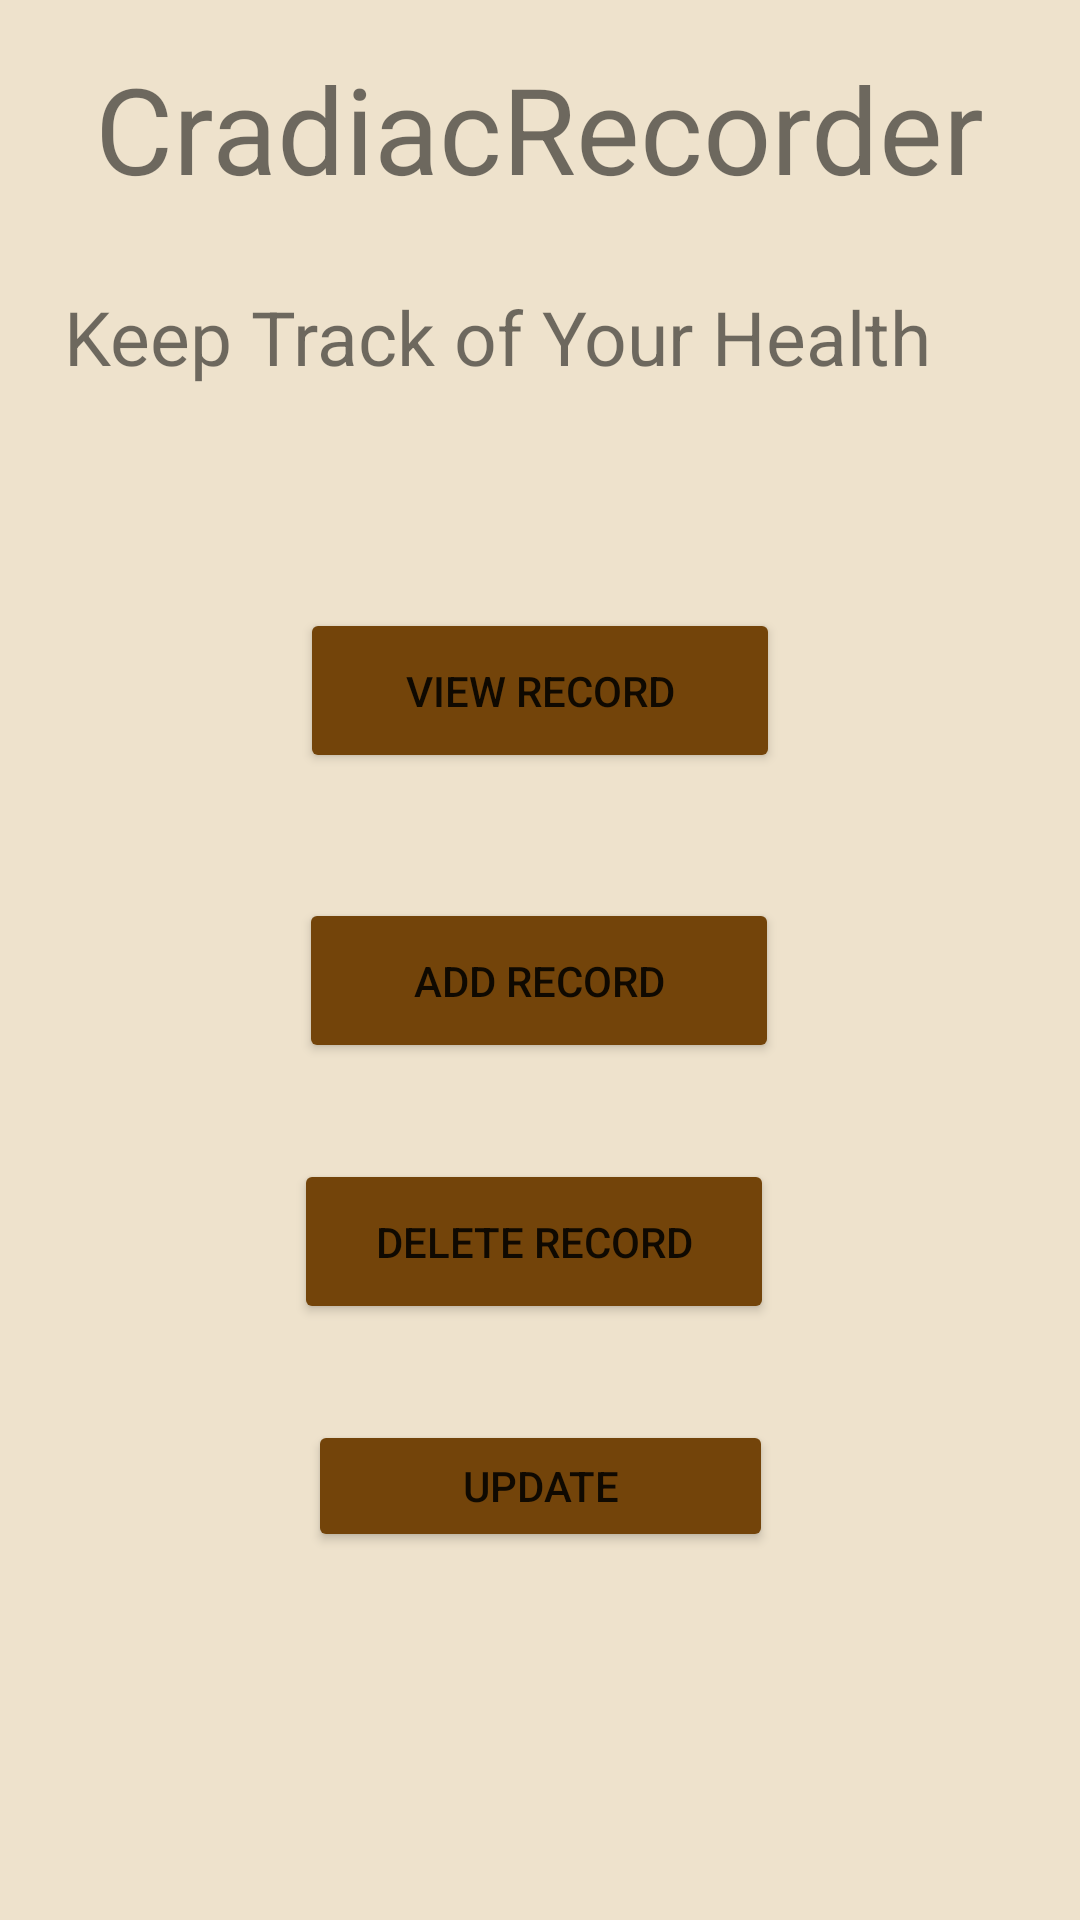

Here is an Android app screen rendered from its layout file. Give the layout XML and the strings, colors and styles it references.
<!-- AndroidManifest.xml: application theme Theme.CardiacRecorderApplication -->
<!-- res/layout/activity_main.xml -->
<?xml version="1.0" encoding="utf-8"?>
<androidx.constraintlayout.widget.ConstraintLayout xmlns:android="http://schemas.android.com/apk/res/android"
    xmlns:app="http://schemas.android.com/apk/res-auto"
    xmlns:tools="http://schemas.android.com/tools"
    android:layout_width="match_parent"
    android:layout_height="match_parent"
    android:background="#C9EADBBF"
    tools:context=".MainActivity">


    <Button
        android:id="@+id/Delete_ID"
        android:layout_width="160dp"
        android:layout_height="55dp"
        android:layout_marginStart="20dp"
        android:layout_marginTop="32dp"
        android:layout_marginEnd="20dp"
        android:backgroundTint="#73440A"
        android:text="Delete Record"
        app:layout_constraintEnd_toEndOf="parent"
        app:layout_constraintHorizontal_bias="0.488"
        app:layout_constraintStart_toStartOf="parent"
        app:layout_constraintTop_toBottomOf="@+id/add_button"
        tools:ignore="MissingConstraints" />

    <TextView
        android:id="@+id/textView"

        android:layout_width="wrap_content"
        android:layout_height="wrap_content"
        android:layout_marginTop="16dp"
        android:text="CradiacRecorder"

        android:backgroundTint="#73440A"
        android:textSize="40sp"
        app:layout_constraintEnd_toEndOf="parent"
        app:layout_constraintHorizontal_bias="0.495"
        app:layout_constraintStart_toStartOf="parent"
        app:layout_constraintTop_toTopOf="parent"
        tools:ignore="MissingConstraints" />

    <TextView
        android:id="@+id/textView2"
        android:layout_width="317dp"
        android:layout_height="37dp"
        android:layout_marginStart="16dp"
        android:layout_marginTop="26dp"
        android:layout_marginEnd="16dp"
        android:text="Keep Track of Your Health"

        android:textSize="25sp"
        app:layout_constraintBottom_toTopOf="@+id/view_button"
        app:layout_constraintEnd_toEndOf="parent"
        app:layout_constraintHorizontal_bias="0.471"
        app:layout_constraintStart_toStartOf="parent"
        app:layout_constraintTop_toBottomOf="@+id/textView"
        app:layout_constraintVertical_bias="0.0"
        tools:ignore="MissingConstraints" />

    <Button
        android:id="@+id/view_button"
        android:layout_width="160dp"
        android:layout_height="55dp"
        android:layout_marginStart="20dp"
        android:layout_marginTop="169dp"
        android:layout_marginEnd="20dp"
        android:layout_marginBottom="83dp"
        android:backgroundTint="#73440A"
        android:onClick=" SwitchToView()"
        android:text="View Record"
        app:layout_constraintBottom_toTopOf="@+id/add_button"
        app:layout_constraintEnd_toEndOf="parent"
        app:layout_constraintStart_toStartOf="parent"
        app:layout_constraintTop_toBottomOf="@id/textView"
        app:layout_constraintVertical_bias="0.464"
        tools:ignore="MissingConstraints,OnClick" />

    <Button
        android:id="@+id/add_button"
        android:layout_width="160dp"
        android:layout_height="55dp"
        android:layout_marginStart="20dp"
        android:layout_marginTop="230dp"
        android:layout_marginEnd="20dp"
        android:backgroundTint="#73440A"
        android:gravity="center"
        android:onClick=" SwitchToAdd()"
        android:text="Add Record"
        app:layout_constraintBottom_toTopOf="@+id/Delete_ID"
        app:layout_constraintEnd_toEndOf="parent"
        app:layout_constraintHorizontal_bias="0.497"
        app:layout_constraintStart_toStartOf="parent"
        app:layout_constraintTop_toBottomOf="@id/textView"
        tools:ignore="MissingConstraints,OnClick,UsingOnClickInXml" />

    <Button
        android:id="@+id/update_id"
        android:layout_width="155dp"
        android:layout_height="44dp"
        android:layout_marginStart="16dp"
        android:layout_marginTop="32dp"
        android:layout_marginEnd="16dp"
        android:text="Update"
        android:backgroundTint="#73440A"
        app:layout_constraintEnd_toEndOf="parent"
        app:layout_constraintStart_toStartOf="parent"
        app:layout_constraintTop_toBottomOf="@+id/Delete_ID" />

</androidx.constraintlayout.widget.ConstraintLayout>
<!-- resources referenced by this layout -->
<resources>
  <style name="Theme.CardiacRecorderApplication" parent="Theme.MaterialComponents.DayNight.DarkActionBar">
          
          <item name="colorPrimary">@color/purple_500</item>
          <item name="colorPrimaryVariant">@color/purple_700</item>
          <item name="colorOnPrimary">@color/white</item>
          
          <item name="colorSecondary">@color/teal_200</item>
          <item name="colorSecondaryVariant">@color/teal_700</item>
          <item name="colorOnSecondary">@color/black</item>
          
          <item name="android:statusBarColor" tools:targetApi="l">?attr/colorPrimaryVariant</item>
          
      </style>
  <!-- not gathered from this repository: default colours our renderer supplied (Android Studio template values) -->
  <color name="purple_500">#FF6200EE</color>
  <color name="purple_700">#FF3700B3</color>
  <color name="teal_200">#FF03DAC5</color>
  <color name="teal_700">#FF018786</color>
  <color name="black">#FF000000</color>
  <color name="white">#FFFFFFFF</color>
</resources>
